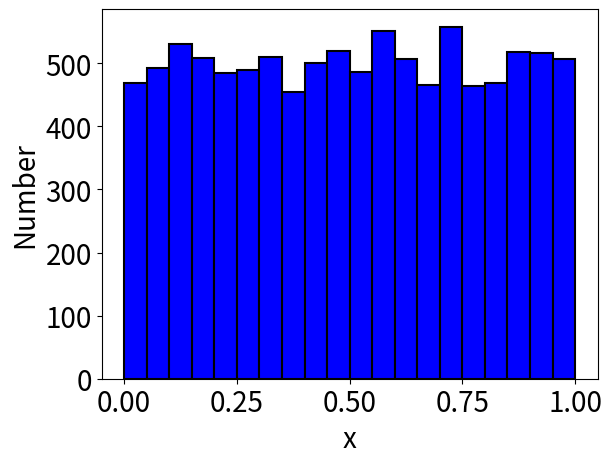
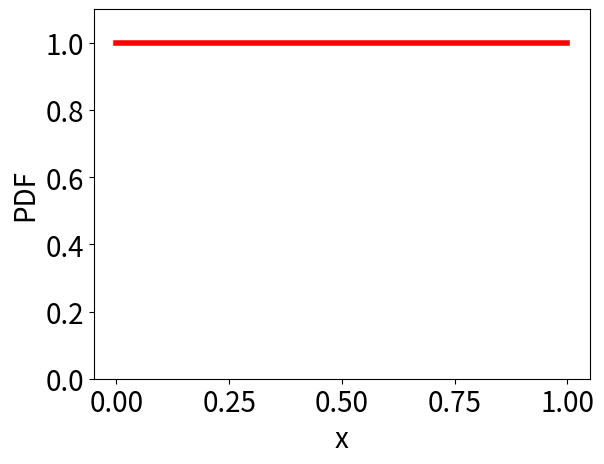
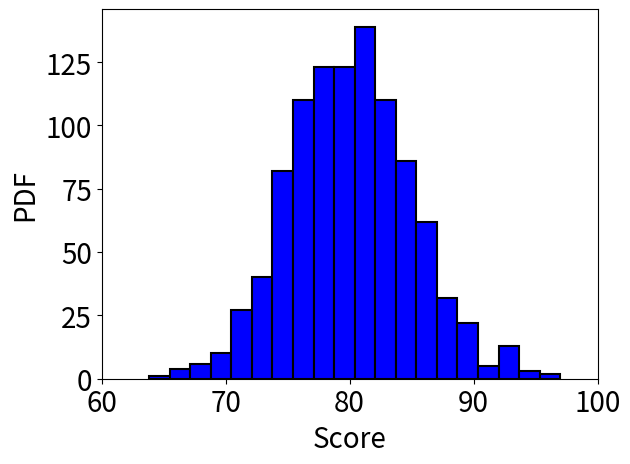
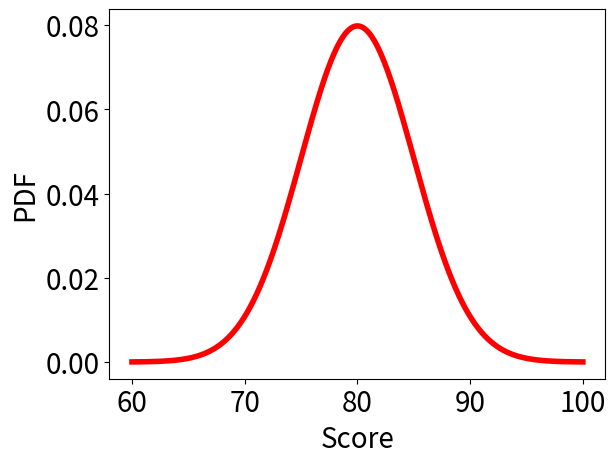

Generate these figures, in order, with matplotlib:
# -*- coding: utf-8 -*-
"""
Created on Tue May 21 23:18:17 2024

[redacted]
"""

import numpy as np
import matplotlib.pyplot as plt

# 频率分布直方图 - 均匀分布
uniform_values = np.random.random(10000)
fig, ax = plt.subplots()
plt.hist(uniform_values, bins=20, color='b', edgecolor='k', linewidth=1.5)
plt.xlabel('x', fontsize=20)
plt.ylabel('Number', fontsize=20)
plt.tick_params(axis='x', labelsize=20)
plt.tick_params(axis='y', labelsize=20)
plt.show()

# 概率密度曲线 - 均匀分布
from scipy.stats import uniform

lower_a = 0
upper_b = 1
x = np.linspace(0, 1, 1000)
uniform_pdf = uniform.pdf(x, lower_a, upper_b - lower_a)
fig, ax = plt.subplots()
plt.plot(x, uniform_pdf, color='r', linewidth=4.0)
plt.xlabel('x', fontsize=20)
plt.ylabel('PDF', fontsize=20)
plt.tick_params(axis='x', labelsize=20)
plt.tick_params(axis='y', labelsize=20)
plt.ylim(0, 1.1)
plt.show()

# 频率分布直方图 - 高斯分布
normal_values = np.random.normal(loc=80, scale=5, size=1000)
fig, ax = plt.subplots()
plt.hist(normal_values, bins=20, color='b', edgecolor='k', linewidth=1.5)
plt.xlabel('Score', fontsize=20)
plt.ylabel('PDF', fontsize=20)
plt.tick_params(axis='x', labelsize=20)
plt.tick_params(axis='y', labelsize=20)
plt.xlim(60, 100)
plt.show()

# 概率密度曲线 - 高斯分布
from scipy.stats import norm

mean = 80
std = 5
x = np.linspace(60, 100, 1000)
normal_pdf = norm.pdf(x, mean, std)
fig, ax = plt.subplots()
plt.plot(x, normal_pdf, color='r', linewidth=4.0)
plt.xlabel('Score', fontsize=20)
plt.ylabel('PDF', fontsize=20)
plt.tick_params(axis='x', labelsize=20)
plt.tick_params(axis='y', labelsize=20)
plt.show()
